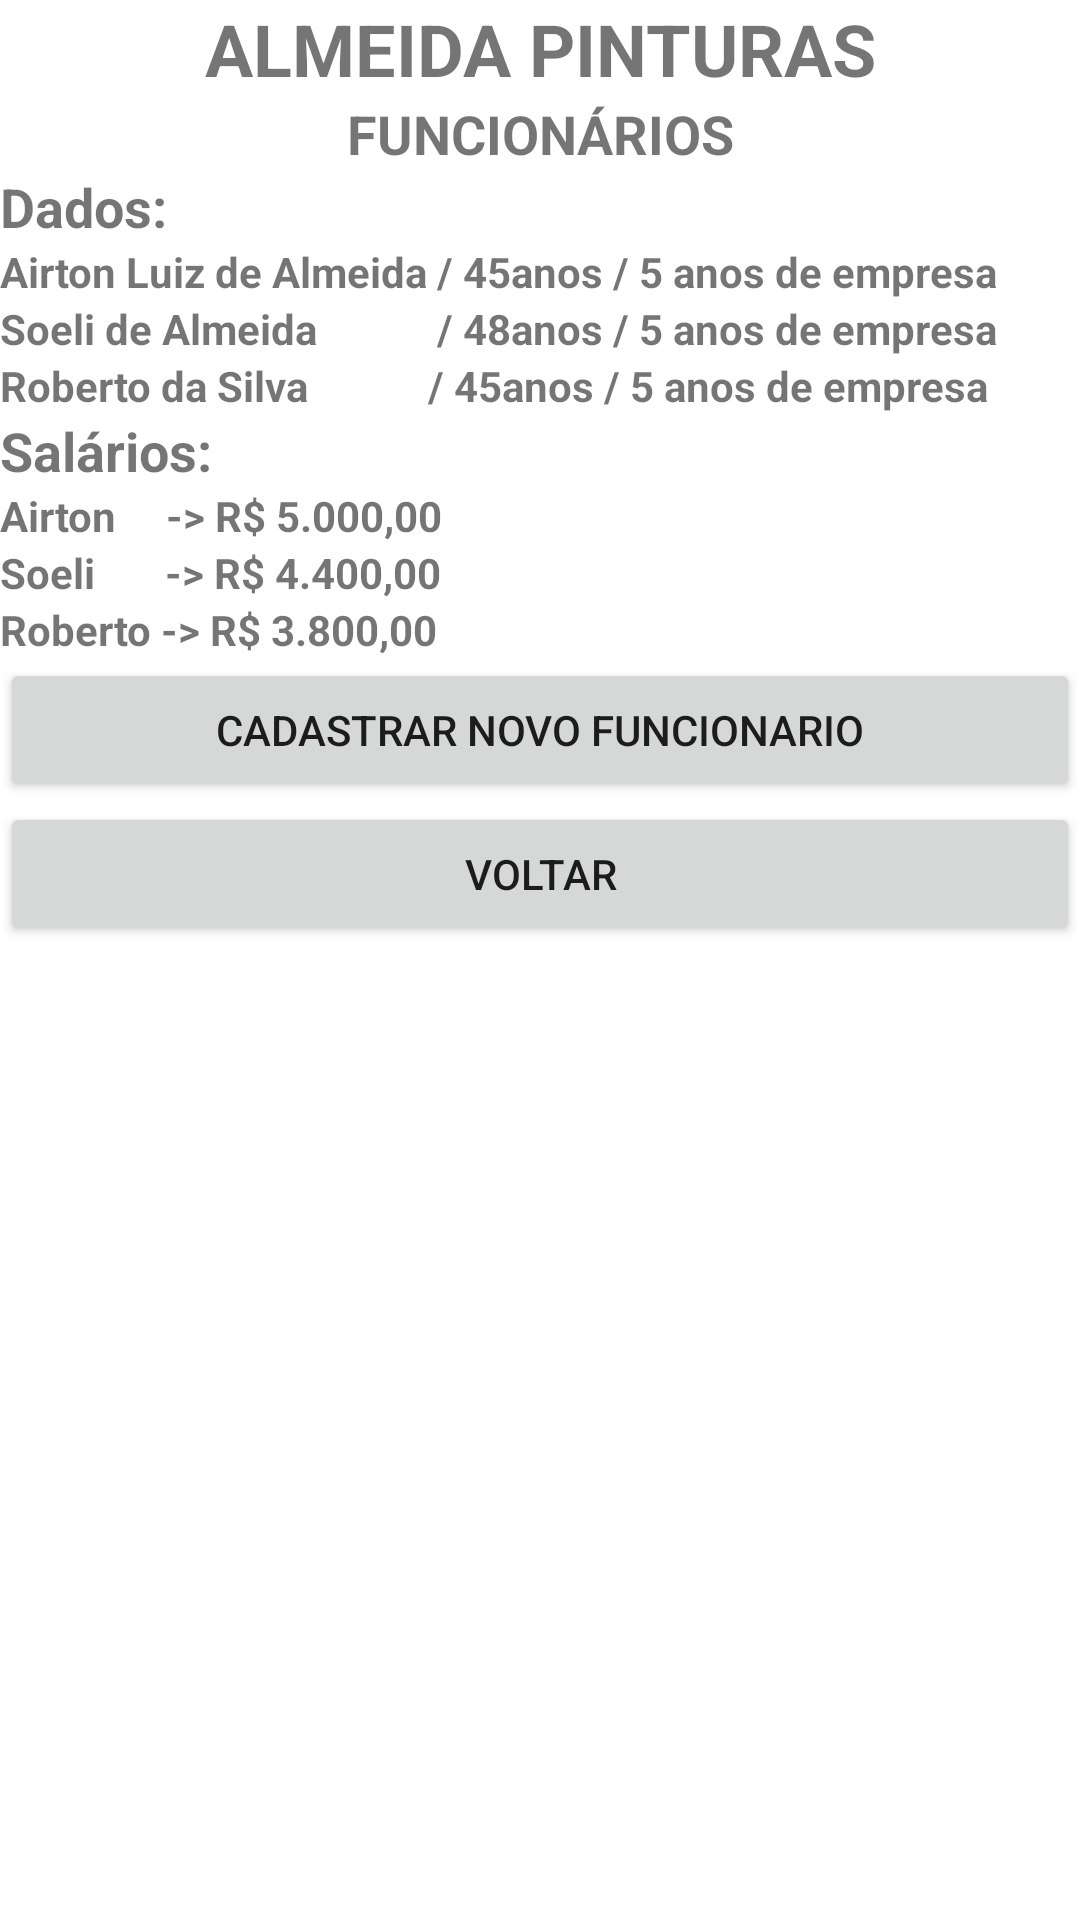

Layout XML and referenced resources for this Android screen:
<!-- AndroidManifest.xml: application theme Theme.AlmeidaPinturasApp -->
<!-- res/layout/activity_funcionario.xml -->
<?xml version="1.0" encoding="utf-8"?>
<RelativeLayout xmlns:android="http://schemas.android.com/apk/res/android"
    xmlns:app="http://schemas.android.com/apk/res-auto"
    xmlns:tools="http://schemas.android.com/tools"
    android:layout_width="match_parent"
    android:layout_height="match_parent"
    tools:context=".FuncionarioActivity">


    <LinearLayout
        android:layout_width="match_parent"
        android:layout_height="match_parent"
        android:orientation="vertical">

        <TextView
            android:id="@+id/textView"
            android:layout_width="match_parent"
            android:layout_height="wrap_content"
            android:text="almeida pinturas"
            android:textAlignment="center"
            android:textAllCaps="true"
            android:textSize="24sp"
            android:textStyle="bold" />

        <TextView
            android:id="@+id/textView2"
            android:layout_width="match_parent"
            android:layout_height="wrap_content"
            android:text="funcionários"
            android:textAlignment="center"
            android:textAllCaps="true"
            android:textSize="18sp"
            android:textStyle="bold" />

        <TextView
            android:id="@+id/textView3"
            android:layout_width="match_parent"
            android:layout_height="wrap_content"
            android:text="Dados:"
            android:textSize="18sp"
            android:textStyle="bold" />

        <TextView
            android:id="@+id/textView4"
            android:layout_width="match_parent"
            android:layout_height="wrap_content"
            android:text="Airton Luiz de Almeida / 45anos / 5 anos de empresa"
            android:textSize="14sp"
            android:textStyle="bold" />

        <TextView
            android:id="@+id/textView5"
            android:layout_width="match_parent"
            android:layout_height="wrap_content"
            android:text="Soeli de Almeida            / 48anos / 5 anos de empresa"
            android:textSize="14sp"
            android:textStyle="bold" />

        <TextView
            android:id="@+id/textView6"
            android:layout_width="match_parent"
            android:layout_height="wrap_content"
            android:text="Roberto da Silva            / 45anos / 5 anos de empresa"
            android:textSize="14sp"
            android:textStyle="bold" />

        <TextView
            android:id="@+id/textView7"
            android:layout_width="match_parent"
            android:layout_height="wrap_content"
            android:text="Salários:"
            android:textSize="18sp"
            android:textStyle="bold" />

        <TextView
            android:id="@+id/textView8"
            android:layout_width="match_parent"
            android:layout_height="wrap_content"
            android:text="Airton     -> R$ 5.000,00"
            android:textSize="14sp"
            android:textStyle="bold" />

        <TextView
            android:id="@+id/textView9"
            android:layout_width="match_parent"
            android:layout_height="wrap_content"
            android:text="Soeli       -> R$ 4.400,00"
            android:textSize="14sp"
            android:textStyle="bold" />

        <TextView
            android:id="@+id/textView10"
            android:layout_width="match_parent"
            android:layout_height="wrap_content"
            android:text="Roberto -> R$ 3.800,00"
            android:textSize="14sp"
            android:textStyle="bold" />

        <Button
            android:id="@+id/cadastrar"
            android:layout_width="match_parent"
            android:layout_height="wrap_content"
            android:onClick="abrir_tela_cadastro_funcionario"
            android:text="Cadastrar novo funcionario" />

        <Button
            android:id="@+id/cancelar"
            android:layout_width="match_parent"
            android:layout_height="wrap_content"
            android:onClick="abrir_tela_inicial"
            android:text="Voltar" />

    </LinearLayout>
</RelativeLayout>
<!-- resources referenced by this layout -->
<resources>
  <style name="Theme.AlmeidaPinturasApp" parent="Theme.MaterialComponents.DayNight.DarkActionBar">
          
          <item name="colorPrimary">#E91E63</item>
          <item name="colorPrimaryVariant">#EF6896</item>
          <item name="colorOnPrimary">@color/white</item>
          
          <item name="colorSecondary">@color/teal_200</item>
          <item name="colorSecondaryVariant">@color/teal_700</item>
          <item name="colorOnSecondary">@color/black</item>
          
          <item name="android:statusBarColor" tools:targetApi="l">?attr/colorPrimaryVariant</item>
          
      </style>
  <!-- not gathered from this repository: default colours our renderer supplied (Android Studio template values) -->
  <color name="teal_200">#FF03DAC5</color>
  <color name="teal_700">#FF018786</color>
  <color name="black">#FF000000</color>
  <color name="white">#FFFFFFFF</color>
</resources>
